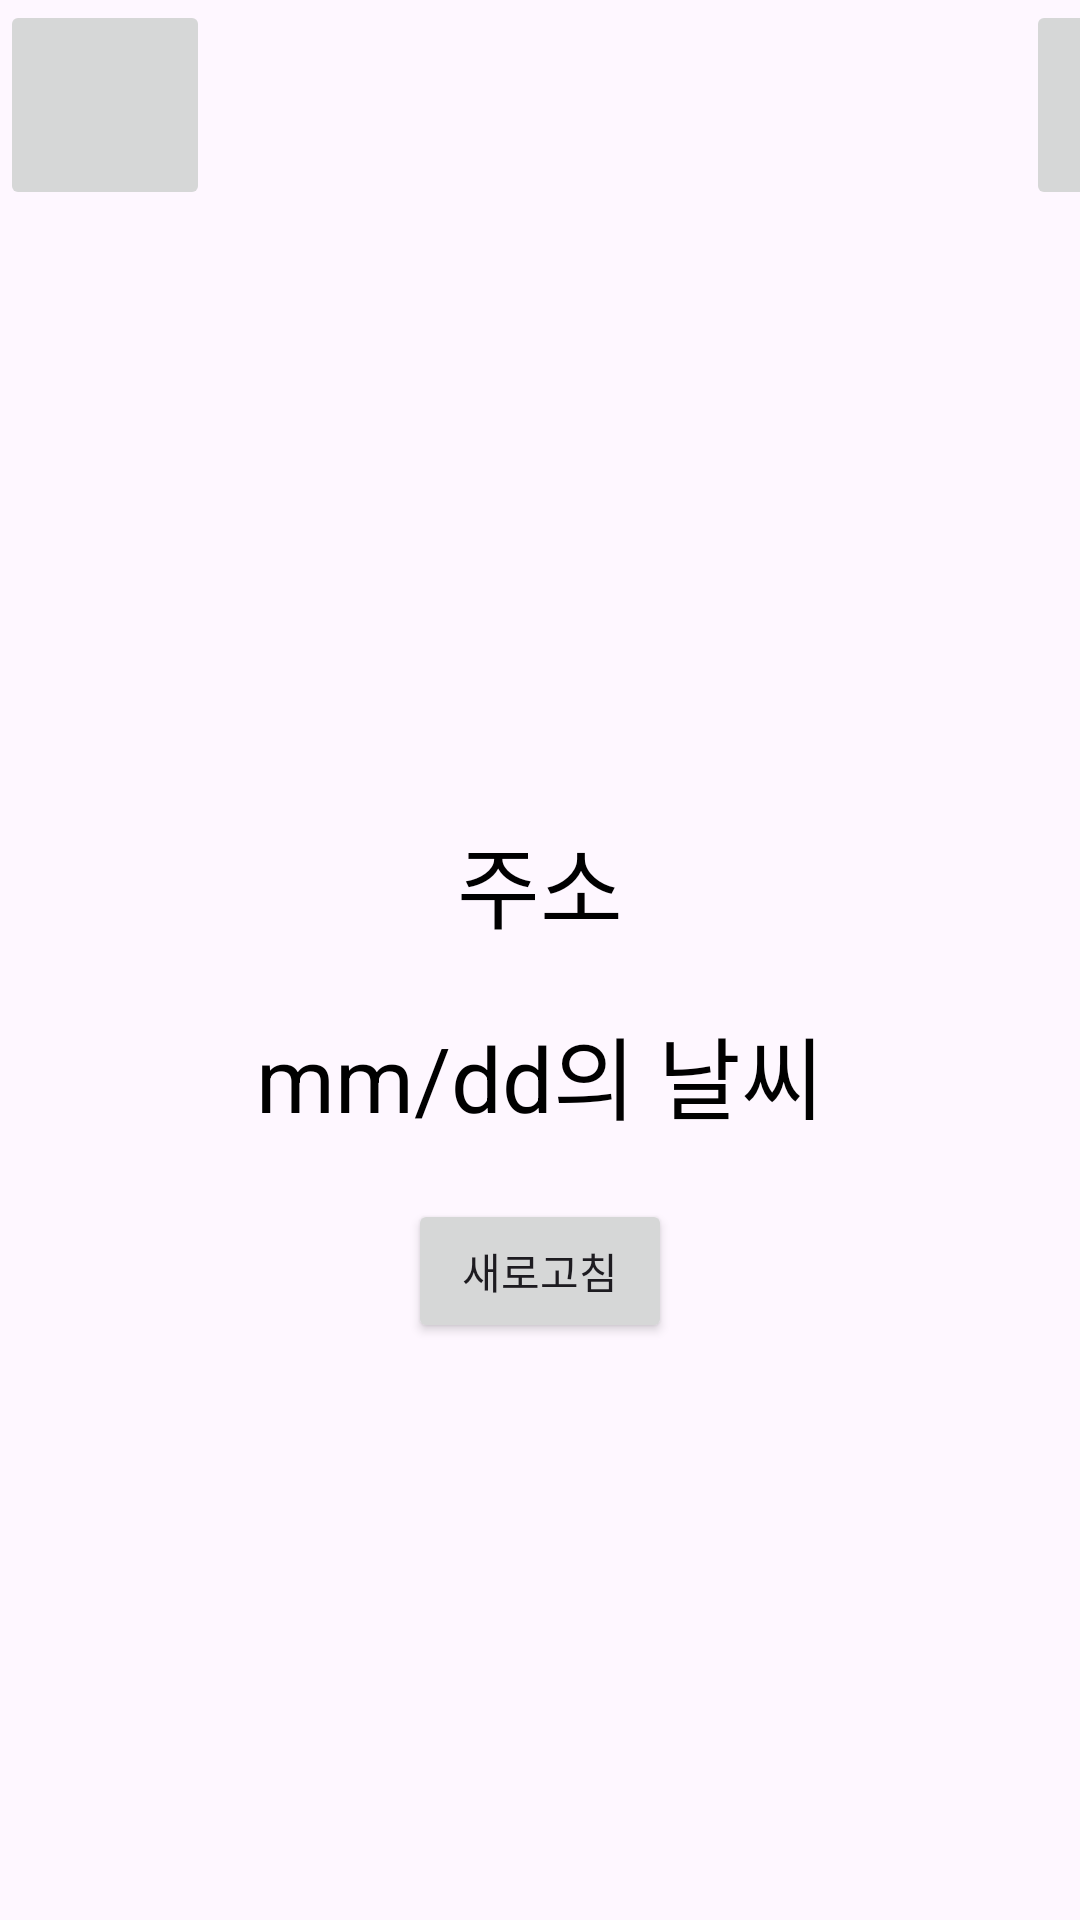

Produce the Android XML layout that renders to this screen, including the resource entries it uses.
<!-- AndroidManifest.xml: application theme Base.Theme.WeatherApp -->
<!-- res/layout/activity_detail_weather.xml -->
<?xml version="1.0" encoding="utf-8"?>
<layout xmlns:android="http://schemas.android.com/apk/res/android"
        xmlns:app="http://schemas.android.com/apk/res-auto"
        xmlns:tools="http://schemas.android.com/tools"
        >
    <data>

        <variable
                name="DetailWeatherViewModel"
                type="com.example.weatherapp.detailweather.DetailWeatherViewModel" />

        <variable
                name="DetailWeatherActivity"
                type="com.example.weatherapp.detailweather.DetailWeatherActivity" />


    </data>

    <LinearLayout
            android:layout_width="match_parent"
            android:layout_height="match_parent"
            tools:context=".MainActivity"
            android:orientation="vertical">

        <LinearLayout
                android:layout_width="match_parent"
                android:layout_height="wrap_content"
                android:orientation="horizontal"
                >

            <ImageButton
                    android:id="@+id/favoritebtn"
                    android:layout_width="70dp"
                    android:layout_height="70dp"
                    android:adjustViewBounds="true"
                    android:layout_marginRight="272dp"
                    android:src="@drawable/baseline_star_border_24"
                    android:contentDescription="즐겨찾기 버튼"
                    >
            </ImageButton>


            <ImageButton
                    android:id="@+id/deletebtn"
                    android:layout_width="70dp"
                    android:layout_height="70dp"
                    tools:adjustViewBounds="true"
                    android:src="@drawable/baseline_delete_24"
                    android:contentDescription="삭제 버튼"
                    >
            </ImageButton>

        </LinearLayout>
        <LinearLayout
                android:layout_width="match_parent"
                android:layout_height="match_parent"
                android:orientation="vertical"
                android:gravity="center"
                android:layout_gravity="center">
            <TextView
                    android:id="@+id/address"
                    android:layout_width="match_parent"
                    android:layout_height="wrap_content"
                    android:text="주소"
                    android:textSize="30dp"
                    android:textColor="@color/black"
                    android:layout_margin="10dp"
                    android:gravity="center"
                    android:layout_gravity="center"/>
            <TextView
                    android:id="@+id/tvDate"
                    android:layout_width="match_parent"
                    android:layout_height="wrap_content"
                    android:text="mm/dd의 날씨"
                    android:textSize="30dp"
                    android:textColor="@color/black"
                    android:layout_margin="10dp"
                    android:gravity="center"/>

            <TextView
                    android:id="@+id/tvError"
                    android:layout_width="match_parent"
                    android:layout_height="wrap_content"
                    android:text="에러 : "
                    android:textSize="30dp"
                    android:textColor="@color/black"
                    android:layout_margin="10dp"
                    android:gravity="center"
                    android:visibility="gone" />


            <androidx.recyclerview.widget.RecyclerView
                    android:id="@+id/weatherRecyclerView"
                    android:orientation="horizontal"
                    android:layout_width="match_parent"
                    app:layoutManager="androidx.recyclerview.widget.LinearLayoutManager"
                    android:layout_height="wrap_content"/>

            <Button
                    android:id="@+id/btnRefresh"
                    android:layout_width="wrap_content"
                    android:layout_height="wrap_content"
                    android:layout_marginTop="10dp"
                    android:text="새로고침"/>

        </LinearLayout>



    </LinearLayout>

</layout>
<!-- resources referenced by this layout -->
<resources>
  <style name="Base.Theme.WeatherApp" parent="Theme.Material3.DayNight">
          <item name="colorPrimary">@color/purple_500</item>
          <item name="colorPrimaryVariant">@color/purple_700</item>
          <item name="colorOnPrimary">@color/white</item>
          
          <item name="colorSecondary">@color/teal_200</item>
          <item name="colorSecondaryVariant">@color/teal_700</item>
          <item name="colorOnSecondary">@color/black</item>
          
          <item name="android:statusBarColor">?attr/colorPrimaryVariant</item>
      </style>
  <!-- not gathered from this repository: default colours our renderer supplied (Android Studio template values) -->
  <color name="purple_500">#FF6200EE</color>
  <color name="purple_700">#FF3700B3</color>
  <color name="teal_200">#FF03DAC5</color>
  <color name="teal_700">#FF018786</color>
  <color name="black">#FF000000</color>
  <color name="white">#FFFFFFFF</color>
</resources>
